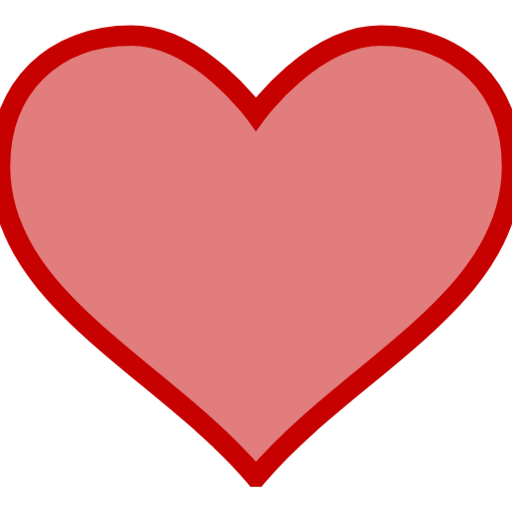
t = 0.00 s
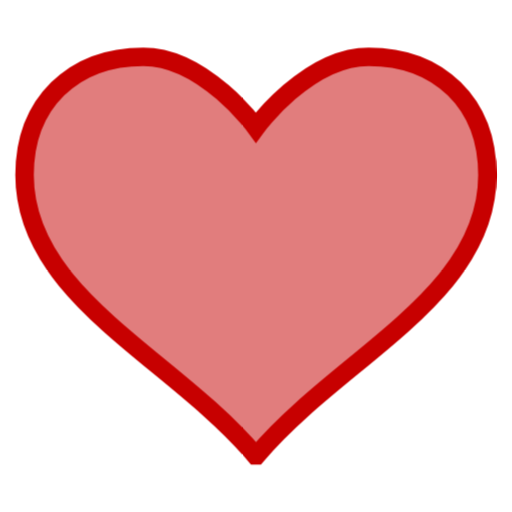
t = 0.30 s
t = 0.70 s: frame unchanged from t = 0.00 s, image omitted
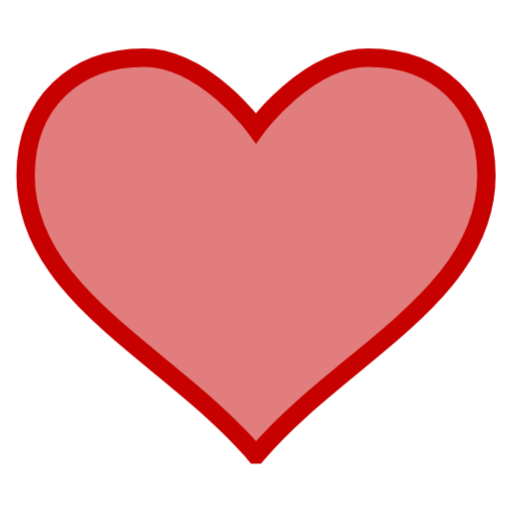
t = 1.00 s
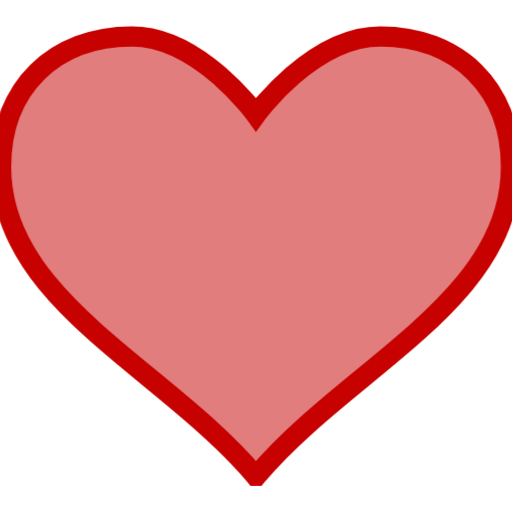
t = 1.38 s
t = 1.63 s: frame unchanged from t = 0.00 s, image omitted

The animated SVG that drew these frames (rendered in a browser with its animation timeline set to each time). Animation: 1 CSS @keyframes rule; one cycle of 2.00 s, repeats indefinitely.

<svg width="100%" height="100%" viewBox="0 0 100 100" fill="none" xmlns="http://www.w3.org/2000/svg"><style>
     .line-heart1 {animation:line-heart1-pulse 2s infinite; transform-origin: 50px 50px;}
     @keyframes line-heart1-pulse{
         0% {transform: scale3d(1, 1, 1);}
         20% {transform: scale3d(.9, .9, .9);}
         35% {transform: scale3d(1, 1, 1);}
         50% {transform: scale3d(.9, .9, .9);}
         75% {transform: scale3d(1, 1, 1);}
         100% {transform: scale3d(1, 1, 1);}
     }
     @media (prefers-reduced-motion: reduce) {
         .line-heart1 {
             animation: none;
         }
     }
    </style><path class="line-heart1 stroke1 fill1" d="m74.345 6.9425c-13.285 0-24.36 15.315-24.36 15.315s-11.05-15.315-24.325-15.315c-15.085 0-25.66 9.945-25.66 25.6 0 26.215 31.91 39.27 49.85 60.515h.29c17.95-21.245 49.86-34.3 49.86-60.515 0-15.655-10.585-25.6-25.655-25.6z" fill="rgba(197,0,0,0.51)" stroke="rgba(199,0,0,1)" stroke-width="4.0px"></path></svg>
